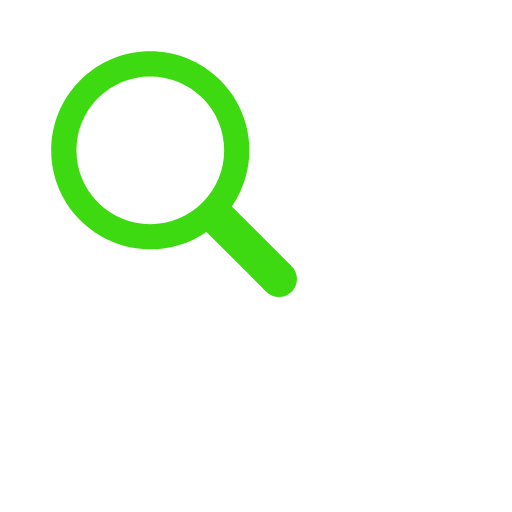
t = 0.00 s
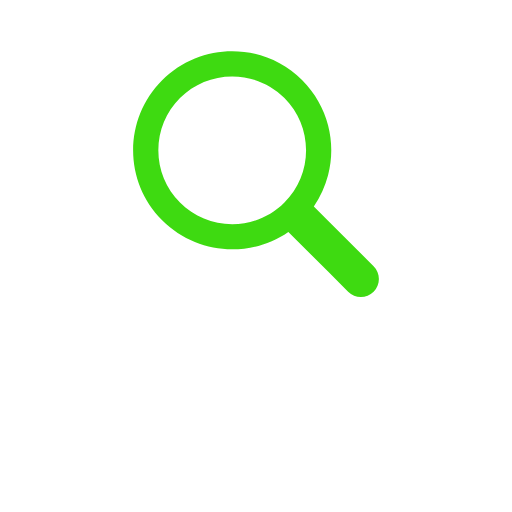
t = 0.17 s
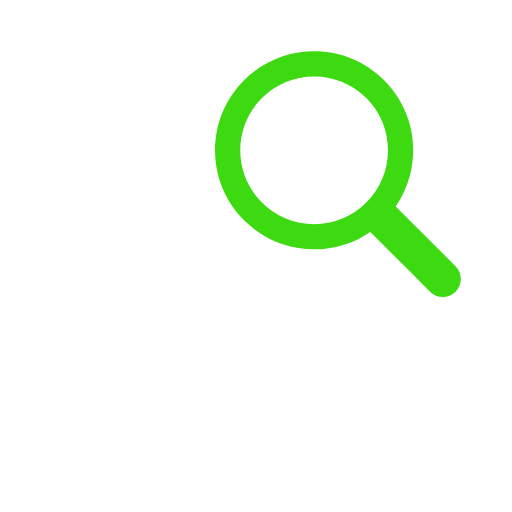
t = 0.33 s
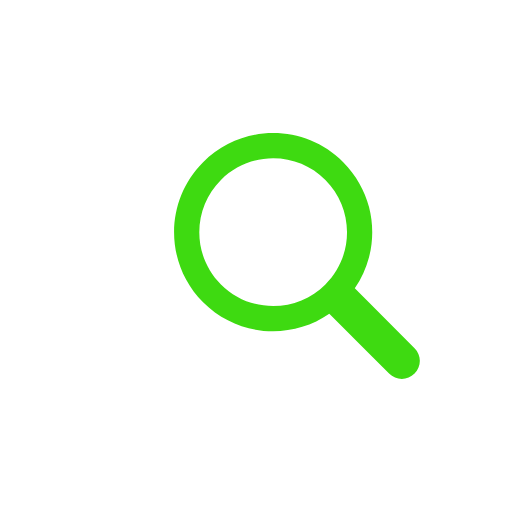
t = 0.50 s
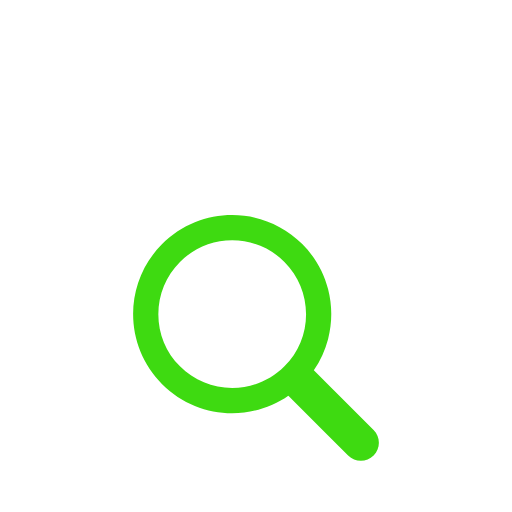
t = 0.66 s
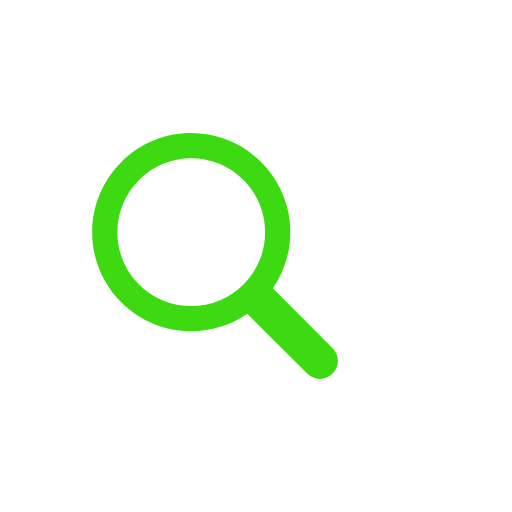
t = 0.83 s

The animated SVG that drew these frames (rendered in a browser with its animation timeline set to each time). Animation: 1 SMIL element (animateTransform=1); one cycle of 1.00 s, repeats indefinitely.

<?xml version="1.0" encoding="utf-8"?>
<svg xmlns="http://www.w3.org/2000/svg" xmlns:xlink="http://www.w3.org/1999/xlink" style="margin: auto; background: none; display: block; shape-rendering: auto;" width="200px" height="200px" viewBox="0 0 100 100" preserveAspectRatio="xMidYMid">
<g transform="translate(50 50)">
  <g transform="scale(0.8)">
    <g transform="translate(-50 -50)">
      <g>
        <animateTransform attributeName="transform" type="translate" repeatCount="indefinite" dur="1s" values="-20 -20;20 -20;0 20;-20 -20" keyTimes="0;0.33;0.66;1"></animateTransform>
        <path fill="rgba(183, 228, 174, 0)" d="M44.19 26.158c-4.817 0-9.345 1.876-12.751 5.282c-3.406 3.406-5.282 7.934-5.282 12.751 c0 4.817 1.876 9.345 5.282 12.751c3.406 3.406 7.934 5.282 12.751 5.282s9.345-1.876 12.751-5.282 c3.406-3.406 5.282-7.934 5.282-12.751c0-4.817-1.876-9.345-5.282-12.751C53.536 28.033 49.007 26.158 44.19 26.158z"></path>
        <path fill="#3eda11" d="M78.712 72.492L67.593 61.373l-3.475-3.475c1.621-2.352 2.779-4.926 3.475-7.596c1.044-4.008 1.044-8.23 0-12.238 c-1.048-4.022-3.146-7.827-6.297-10.979C56.572 22.362 50.381 20 44.19 20C38 20 31.809 22.362 27.085 27.085 c-9.447 9.447-9.447 24.763 0 34.21C31.809 66.019 38 68.381 44.19 68.381c4.798 0 9.593-1.425 13.708-4.262l9.695 9.695 l4.899 4.899C73.351 79.571 74.476 80 75.602 80s2.251-0.429 3.11-1.288C80.429 76.994 80.429 74.209 78.712 72.492z M56.942 56.942 c-3.406 3.406-7.934 5.282-12.751 5.282s-9.345-1.876-12.751-5.282c-3.406-3.406-5.282-7.934-5.282-12.751 c0-4.817 1.876-9.345 5.282-12.751c3.406-3.406 7.934-5.282 12.751-5.282c4.817 0 9.345 1.876 12.751 5.282 c3.406 3.406 5.282 7.934 5.282 12.751C62.223 49.007 60.347 53.536 56.942 56.942z"></path>
      </g>
    </g>
  </g>
</g>
<!-- [ldio] generated by https://loading.io/ --></svg>
